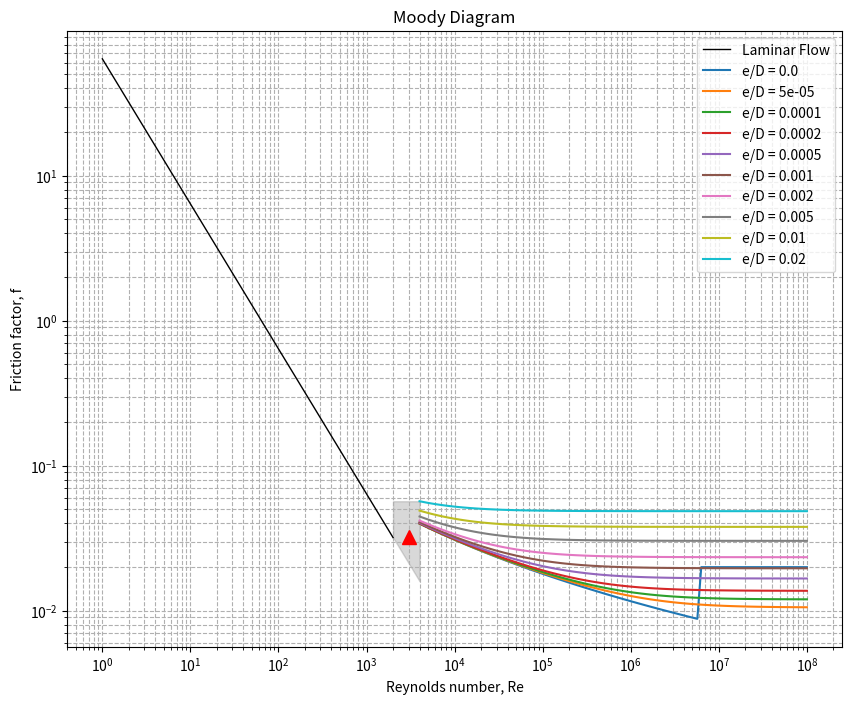

Reproduce this figure in Python.
import numpy as np
import matplotlib.pyplot as plt
from scipy.optimize import fsolve

# Colebrook equation as a function
def colebrook(f, Re, eD):
    return 1/np.sqrt(f) + 2.0*np.log10((eD)/3.7 + 2.51/(Re*np.sqrt(f)))

# Function to calculate friction factor for turbulent flow using the Colebrook equation
def calculate_friction_factor(Re, eD):
    # Initial guess for f is given by the approximation of the Colebrook equation
    f_initial_guess = 0.02
    # Solve for the root of the Colebrook equation
    f_turbulent, = fsolve(colebrook, f_initial_guess, args=(Re, eD))
    return f_turbulent

# Function to plot the Moody Diagram with a point for a given Re and e/D
def plot_moody_with_point(Re_input, eD_input):
    # Create Moody diagram
    plt.figure(figsize=(10, 8))

    # Laminar flow region
    Re_laminar = np.linspace(1, 2000, 100)
    f_laminar = 64 / Re_laminar
    plt.loglog(Re_laminar, f_laminar, 'k', linewidth=1, label='Laminar Flow')

    # Transitional flow region - plotted as a grey area
    Re_transitional = np.linspace(2000, 4000, 100)
    plt.fill_between(Re_transitional, 64 / Re_transitional, calculate_friction_factor(4000, 0.02), color='grey', alpha=0.3)

    # Turbulent flow region
    Re_turbulent = np.logspace(np.log10(4000), 8, 100)
    relative_roughnesses = [0.0, 0.00005, 0.0001, 0.0002, 0.0005, 0.001, 0.002, 0.005, 0.01, 0.02]
    for eD in relative_roughnesses:
        f_turbulent = [calculate_friction_factor(Re, eD) for Re in Re_turbulent]
        plt.loglog(Re_turbulent, f_turbulent, label=f'e/D = {eD}')

    # Determine the flow type and calculate the friction factor for the input values
    if Re_input < 2000:
        # Laminar flow
        f_input = 64 / Re_input
        marker = 'o'  # Circle for laminar
    elif 2000 <= Re_input <= 4000:
        # Transitional flow
        f_lam = 64 / Re_input
        f_CB = calculate_friction_factor(Re_input, eD_input)
        mu_f = f_lam + (f_CB - f_lam) * (Re_input - 2000) / 2000
        sigma_f = 0.2 * mu_f
        f_input = np.random.normal(mu_f, sigma_f)
        marker = '^'  # Triangle for transition
    else:
        # Turbulent flow
        f_input = calculate_friction_factor(Re_input, eD_input)
        marker = 'o'  # Circle for turbulent

    # Plot the input point on the Moody Diagram
    plt.loglog(Re_input, f_input, marker=marker, color='red', markersize=10)

    # Labeling the axes and the chart
    plt.xlabel('Reynolds number, Re')
    plt.ylabel('Friction factor, f')
    plt.title('Moody Diagram')
    plt.grid(True, which="both", ls="--")
    plt.legend()

    plt.show()

# Mock user input for demonstration purposes (replace with input() function calls in actual use)
Re_input = 3000  # Example Reynolds number
eD_input = 0.0001  # Example relative roughness

plot_moody_with_point(Re_input, eD_input)
